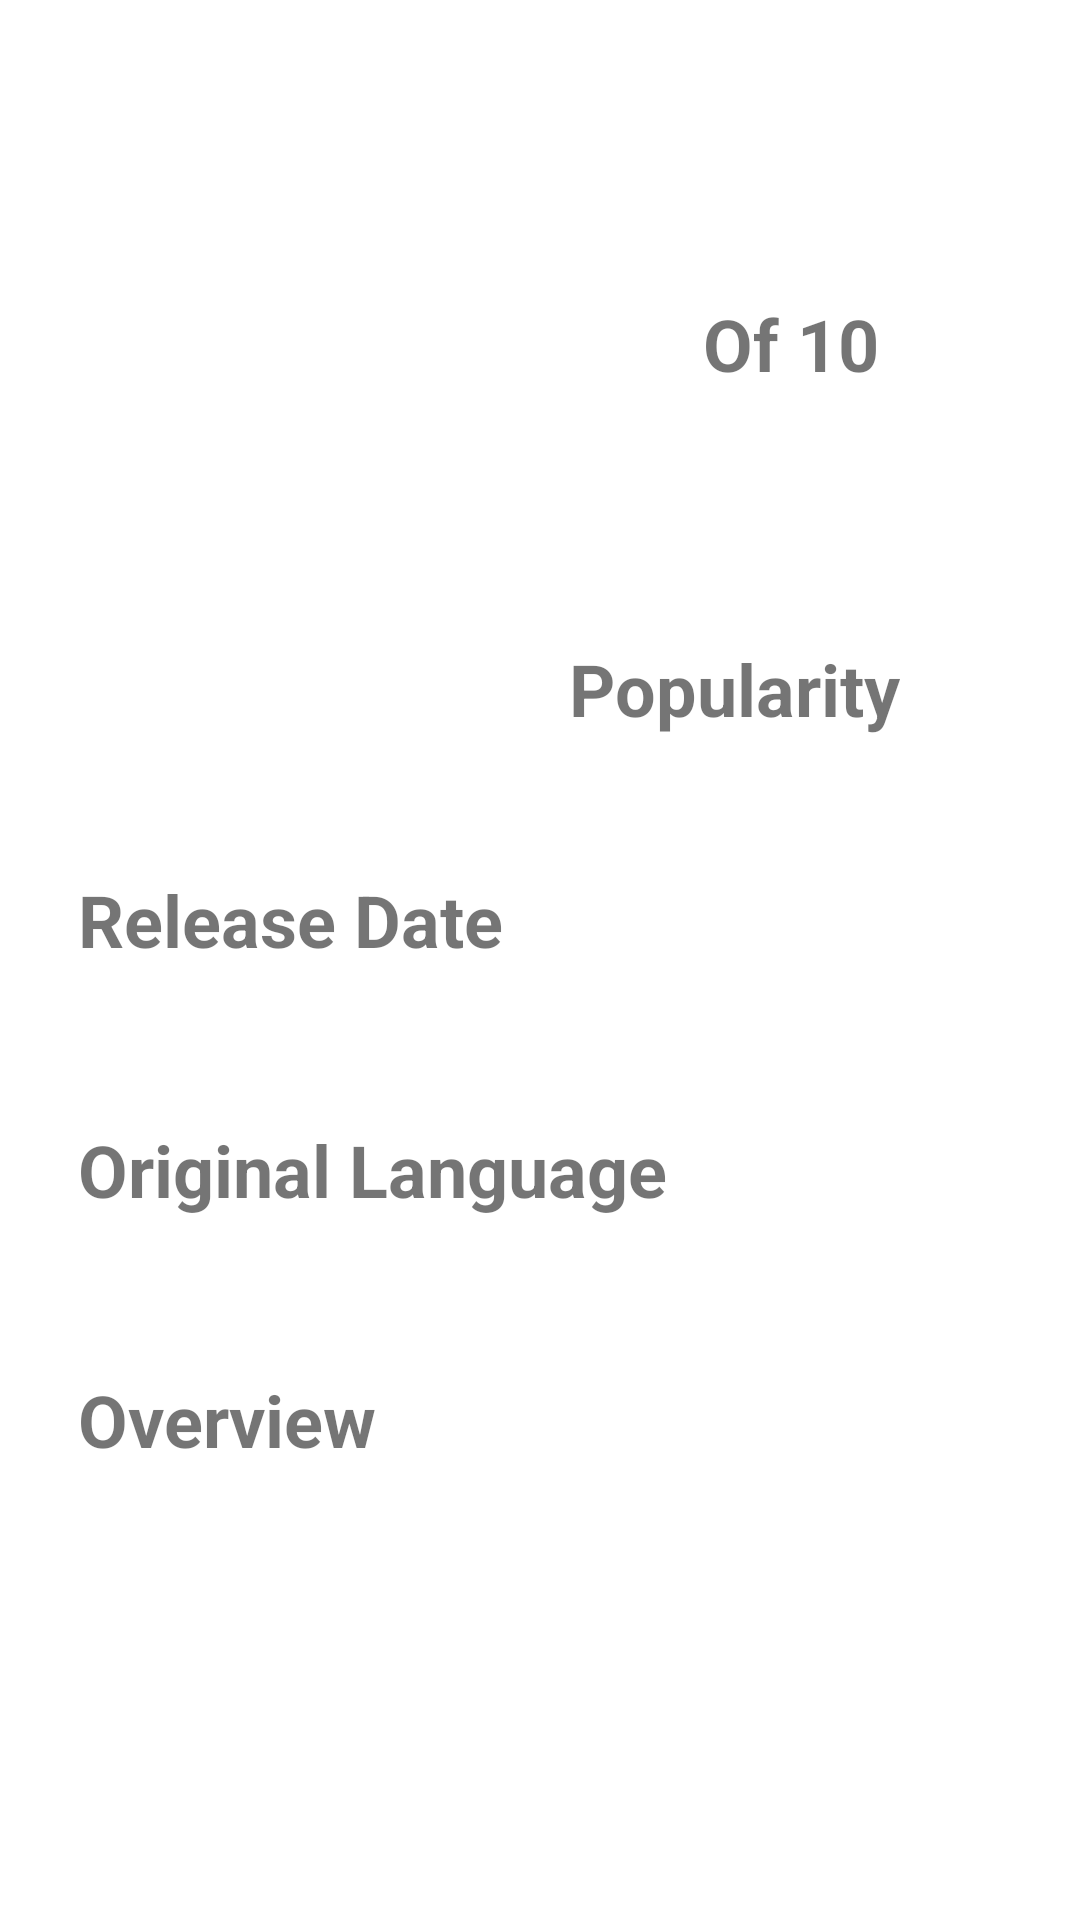

Produce the Android XML layout that renders to this screen, including the resource entries it uses.
<!-- AndroidManifest.xml: application theme Theme.MovieAlmanacV2 -->
<!-- res/layout/content_detail.xml -->
<?xml version="1.0" encoding="utf-8"?>
<androidx.core.widget.NestedScrollView xmlns:android="http://schemas.android.com/apk/res/android"
    xmlns:app="http://schemas.android.com/apk/res-auto"
    xmlns:tools="http://schemas.android.com/tools"
    android:layout_width="match_parent"
    android:layout_height="match_parent"
    app:layout_behavior="@string/appbar_scrolling_view_behavior"
    tools:context=".ui.activities.DetailActivity"
    tools:showIn="@layout/activity_detail">

    <androidx.constraintlayout.widget.ConstraintLayout
        android:layout_width="match_parent"
        android:layout_height="wrap_content"
        android:padding="10dp">

        <TextView
            android:id="@+id/txt_title_movie_detail"
            android:layout_width="0dp"
            android:layout_height="wrap_content"
            android:layout_margin="16dp"
            android:padding="12dp"
            android:textStyle="bold"
            android:textSize="24sp"
            tools:text="Iron Man"
            app:layout_constraintTop_toTopOf="parent"
            app:layout_constraintStart_toStartOf="parent"
            app:layout_constraintEnd_toStartOf="@id/txt_vote_average_detail"/>

        <ImageView
            android:id="@+id/imageView_poster"
            android:layout_width="142dp"
            android:layout_height="184dp"
            android:layout_marginStart="4dp"
            android:layout_marginTop="8dp"
            android:src="@drawable/placeholder_portrait"
            app:layout_constraintStart_toStartOf="parent"
            app:layout_constraintTop_toBottomOf="@id/txt_title_movie_detail" />

        <TextView
            android:id="@+id/txt_vote_average_detail"
            android:layout_width="wrap_content"
            android:layout_height="wrap_content"
            android:layout_marginEnd="8dp"
            android:layout_marginTop="16dp"
            android:textSize="24sp"
            android:textStyle="bold"
            app:layout_constraintEnd_toStartOf="@id/txt_vote_average_detail_of_ten"
            app:layout_constraintTop_toBottomOf="@+id/txt_title_movie_detail"
            tools:text="9.0" />

        <TextView
            android:id="@+id/txt_vote_average_detail_of_ten"
            android:layout_width="wrap_content"
            android:layout_height="wrap_content"
            android:layout_marginTop="16dp"
            android:layout_marginEnd="80dp"
            android:text="Of 10"
            android:textSize="24sp"
            android:textStyle="bold"
            app:layout_constraintEnd_toEndOf="@+id/ratingBar"
            app:layout_constraintTop_toBottomOf="@+id/txt_title_movie_detail" />

        <RatingBar
            android:id="@+id/ratingBar"
            android:layout_width="wrap_content"
            android:layout_height="wrap_content"
            android:layout_marginTop="4dp"
            android:layout_marginStart="4dp"
            android:layout_marginEnd="4dp"
            android:numStars="5"
            android:progressBackgroundTint="@color/white"
            android:progressTint="@color/colorGold"
            android:scaleX="0.5"
            android:scaleY="0.5"
            android:stepSize="0.5"
            tools:rating="3"
            app:layout_constraintStart_toEndOf="@id/imageView_poster"
            app:layout_constraintBottom_toBottomOf="@+id/imageView_poster"
            app:layout_constraintEnd_toEndOf="parent"
            app:layout_constraintTop_toBottomOf="@id/txt_vote_average_detail"
            app:layout_constraintVertical_bias="0.067" />

        <TextView
            android:id="@+id/txt_lbl_popularity"
            android:layout_width="wrap_content"
            android:layout_height="wrap_content"
            android:layout_margin="16dp"
            android:layout_marginTop="8dp"
            android:text="Popularity"
            android:textSize="24sp"
            android:textStyle="bold"
            app:layout_constraintEnd_toEndOf="parent"
            app:layout_constraintHorizontal_bias="0.343"
            app:layout_constraintStart_toEndOf="@+id/imageView_poster"
            app:layout_constraintTop_toBottomOf="@id/ratingBar" />

        <TextView
            android:id="@+id/txt_popularity"
            android:layout_width="wrap_content"
            android:layout_height="wrap_content"
            android:layout_margin="16dp"
            app:layout_constraintEnd_toEndOf="@+id/txt_lbl_popularity"
            app:layout_constraintStart_toStartOf="@+id/txt_lbl_popularity"
            app:layout_constraintTop_toBottomOf="@id/txt_lbl_popularity"
            tools:text="213.343747" />

        <TextView
            android:id="@+id/txt_lbl_release"
            android:layout_width="wrap_content"
            android:layout_height="wrap_content"
            android:layout_margin="16dp"
            android:text="Release Date"
            android:textStyle="bold"
            android:textSize="24sp"
            app:layout_constraintTop_toBottomOf="@id/imageView_poster"
            app:layout_constraintStart_toStartOf="parent"/>

        <TextView
            android:id="@+id/txt_release_date"
            android:layout_width="wrap_content"
            android:layout_height="wrap_content"
            android:layout_margin="16dp"
            tools:text="dd/MM/YYYY"
            app:layout_constraintTop_toBottomOf="@id/txt_lbl_release"
            app:layout_constraintStart_toStartOf="parent"/>

        <TextView
            android:id="@+id/txt_lbl_original_language"
            android:layout_width="wrap_content"
            android:layout_height="wrap_content"
            android:layout_margin="16dp"
            android:text="Original Language"
            android:textStyle="bold"
            android:textSize="24sp"
            app:layout_constraintTop_toBottomOf="@id/txt_release_date"
            app:layout_constraintStart_toStartOf="parent"/>

        <TextView
            android:id="@+id/txt_original_language"
            android:layout_width="wrap_content"
            android:layout_height="wrap_content"
            android:layout_margin="16dp"
            tools:text="English"
            app:layout_constraintTop_toBottomOf="@id/txt_lbl_original_language"
            app:layout_constraintStart_toStartOf="parent"/>

        

        <TextView
            android:id="@+id/txt_label_overview"
            android:layout_width="wrap_content"
            android:layout_height="wrap_content"
            android:layout_margin="16dp"
            android:text="Overview"
            android:textSize="24sp"
            android:textStyle="bold"
            app:layout_constraintStart_toStartOf="parent"
            app:layout_constraintTop_toBottomOf="@id/txt_original_language"/>

        <TextView
            android:id="@+id/txt_content_overview"
            android:layout_width="wrap_content"
            android:layout_height="wrap_content"
            android:layout_margin="16dp"
            android:padding="16dp"
            android:textSize="14sp"
            tools:text="Ini Content Overview Film."
            app:layout_constraintStart_toStartOf="parent"
            app:layout_constraintTop_toBottomOf="@id/txt_label_overview"/>

    </androidx.constraintlayout.widget.ConstraintLayout>


</androidx.core.widget.NestedScrollView>
<!-- res/layout/activity_detail.xml (included above) -->
<?xml version="1.0" encoding="utf-8"?>
<androidx.coordinatorlayout.widget.CoordinatorLayout xmlns:android="http://schemas.android.com/apk/res/android"
    xmlns:app="http://schemas.android.com/apk/res-auto"
    xmlns:tools="http://schemas.android.com/tools"
    android:layout_width="match_parent"
    android:layout_height="match_parent"
    android:fitsSystemWindows="true"
    tools:context=".ui.activities.DetailActivity">

    <com.google.android.material.appbar.AppBarLayout
        android:id="@+id/app_bar"
        android:layout_width="match_parent"
        android:layout_height="wrap_content"
        android:fitsSystemWindows="true"
        android:theme="@style/Theme.MovieAlmanacV2.AppBarOverlay">

        <com.google.android.material.appbar.CollapsingToolbarLayout
            android:id="@+id/toolbar_layout"
            android:layout_width="match_parent"
            android:layout_height="match_parent"
            android:fitsSystemWindows="true"
            app:contentScrim="?attr/colorPrimary"
            app:layout_scrollFlags="scroll|exitUntilCollapsed"
            app:toolbarId="@+id/toolbar">

            <ImageView
                android:id="@+id/img_back_drop"
                android:layout_width="match_parent"
                android:layout_height="wrap_content"
                android:src="@drawable/place_holder"
                android:scaleType="fitXY"
                app:layout_collapseMode="parallax"
                android:contentDescription="@string/image_backdrop_path" />

            <androidx.appcompat.widget.Toolbar
                android:id="@+id/toolbar"
                android:layout_width="match_parent"
                android:layout_height="?attr/actionBarSize"
                app:layout_collapseMode="pin"
                app:popupTheme="@style/Theme.MovieAlmanacV2.PopupOverlay" />

        </com.google.android.material.appbar.CollapsingToolbarLayout>
    </com.google.android.material.appbar.AppBarLayout>

    

    <include
        android:id="@+id/detail_movie_main"
        layout="@layout/content_detail" />

</androidx.coordinatorlayout.widget.CoordinatorLayout>
<!-- resources referenced by this layout -->
<resources>
  <color name="colorGold">#F7C50E</color>
  <color name="white">#FFFFFFFF</color>
  <string name="image_backdrop_path">image backdrop path</string>
  <style name="Theme.MovieAlmanacV2.AppBarOverlay" parent="ThemeOverlay.AppCompat.Dark.ActionBar" />
  <style name="Theme.MovieAlmanacV2.PopupOverlay" parent="ThemeOverlay.AppCompat.Light" />
  <style name="Theme.MovieAlmanacV2" parent="Base.Theme.MovieAlmanacV2" />
  <style name="Base.Theme.MovieAlmanacV2" parent="Theme.MaterialComponents.DayNight.NoActionBar">
          
          
          <item name="android:windowLightStatusBar" tools:ignore="NewApi">true</item>
      </style>
</resources>
